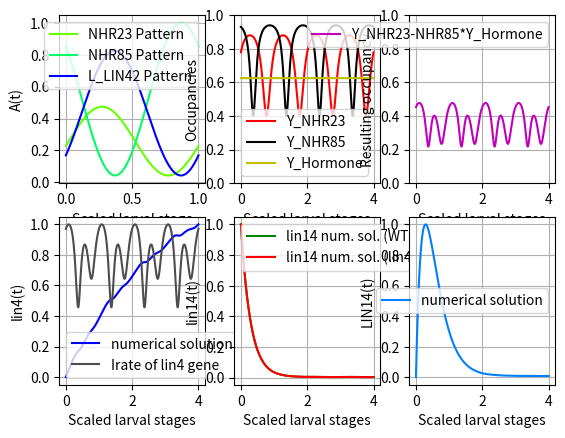

The matplotlib source for this figure:
# # # # # # # # # # # # # # # # # # # # # # # # # # # # # # # # # # # # # # # # # # # # # # # # # # # #
# # # # # # # # Importing libraries # # # # # # # # # # # # # # # # # # # # # # # # # # # # # # # # # #

import math
import numpy as np
import matplotlib.pyplot as plt
from scipy import signal
from math import *

# # # # # # # # # # # # # # # # # # # # # # # # # # # # # # # # # # # # # # # # # # # # # # # # # # # #
# # # # # # # # Definition of the functions # # # # # # # # # # # # # # # # # # # # # # # # # # # # # #

def constant(y1,N):
    y = np.empty(0)
    for i in range(N):
        y = np.append(y,y1)
    return y

def normalize(Y):
    Y = np.array(Y)
    maxi= max(Y)
    if(maxi==0):
        print(" ")
        print("WARNING - the function cannot be normalized.")
        print(" ")
    else:
        Y = Y/maxi
    return Y
    
def sinus(y0,y1,f,phi,t0,t1,dt):
    N = 1+int(round((t1-t0)/dt))
    phi = phi*np.pi/180 # conversion of the phase in radians

    A = (y1-y0)/2
    B = A+y0
    t = np.linspace(t0,t1,N,True)
    return A*np.sin(2*np.pi*f*t+phi)+B

def compute_truncated_sin(s,f,phi,nT,dt):
    T = 1/f
    w = 2*np.pi*f
    t0 = (asin(s)-phi)/w
    if t0<0:
        while(t0<0):
            t0+=T
    t1 = t0+nT*T
    N = 1+int(round((t1-t0)/dt))
    L_t = np.linspace(t0,t1,N,True)
    sin = np.sin(w*L_t+phi)
    return [L_t,sin]

def Occupancy(Kr,Complex_DNA_TF_concentration,DNA_site_concentration):
    if(Complex_DNA_TF_concentration==0):
        print("Be careful, the concentration of Protein-DNA complex is null.")
        return 0
    else:
        ratio = DNA_site_concentration/(Kr*Complex_DNA_TF_concentration)
        s = pow(1+ratio,-1)
        return s

def Initiation_rate(Imax,kefficiency,Occupancy,t,Tresponse_delay):
    Ir = Imax*(1-np.exp(-kefficiency*Occupancy*(t-Tresponse_delay)/Imax))
    return Ir

def Time_delay_in_response(Translocation_rate,gene_size):
    Tresponse_delay = Translocation_rate*gene_size
    return Tresponse_delay

def Translocation_rate(Trate_T0,Q10_law_Temperature_increase,Temperature,Temperature_T0):
    # This function is a consequence from the Q10 law which says that we ASSUME the translocation rate as a power function of the Q10 value.
    # Q10 value corresponds to the increase of the translocation rate at Temperature = T based on its value at Temperature = T0
    # For mammalian cells and organisms, it has been shown that the Q10 value is framed between 2 and 3.
    # Thus, this law is based on the fact that the Translocation rate is "Q10" time higher at Temperature=T0+10 than at T=T0.
    power = (Temperature-Temperature_T0)/10
    Trate = Trate_T0*pow(Q10_law_Temperature_increase,power)
    return Trate

def Irate_NHR23_NHR85_lin4 (Imax,Dn,ka_specific_common_value,Kn,Kr,KCn23,Hm,Cn85,Q10_law_Temperature_increase,Temperature,Temperature_T0,Trate_T0,ka_specificHm,kd_specificHm,ka_specific23,kd_specific23,ka_specific85,kd_specific85,kb23,kb23_85,kb85,gene_size_site1,efficiency23_site1,efficiency_85_site1,efficiency23_85_site1,gene_size_site2,efficiency23_site2,efficiency23_85_site2,efficiency85_site2):

    if(efficiency23_site1 + efficiency_85_site1 + efficiency23_85_site1>1.1): # This condition ensures the good conversion of the efficiencies from percentages ( going in [0:100] ) to values going in [0:1].
                                                                                # This is needed to be sure that the maximal Irate doesn't exceed Imax, the maximal Initiation rate given in parameters (instead of 100*Imax if we don't do the conversion here).
        efficiency23_site1/=100
        efficiency_85_site1/=100
        efficiency23_85_site1/=100

    if(efficiency23_site2 + efficiency85_site2 + efficiency23_85_site2>1.1): # This condition ensures the good conversion of the efficiencies from percentages ( going in [0:100] ) to values going in [0:1].
                                                                                # This is needed to be sure that the maximal Irate doesn't exceed Imax, the maximal Initiation rate given in parameters (instead of 100*Imax if we don't do the conversion here).
        efficiency23_site2/=100
        efficiency85_site2/=100
        efficiency23_85_site2/=100
    
    Trate = Translocation_rate(Trate_T0,Q10_law_Temperature_increase,Temperature,Temperature_T0)
    
    ### Computing the inherent time delay in response ###
    Tdelay_in_response23_site1 = Time_delay_in_response(Trate,gene_size_site1) # Inherent delay in the response due to time it takes the RNA polymerase to transcribe the gene. The average delay is the product of the gene size and the RNA translocation rate.
    
    #########################################
    ### Block for the Irates computations ###
    Occupancy23 = Occupancy(Kr,Cn23,Dn)
    Occupancy85 = Occupancy(Kr,Cn85,Dn)
    OccupancyHm = Occupancy(Kr,Hm,Dn)

    #exp_term = -kb23   *(t-Tdelay_in_response23_site1)*Occupancy23*OccupancyHm              /Imax
    #if(exp_term>1.44*pow(10,3)):
        #print("WARNING on the exponential term in the Irate_NHR23_alone_site1")
        #print(exp_term)

    #t_term = t-Tdelay_in_response23_site1
    #if(t_term<0):
        #print("t=",t)
        #print("Tdelay=",Tdelay_in_response23_site1)


    
    #Irate_NHR23_alone_site_1    = efficiency23_site1        *(1-np.exp(-kb23   *(t-Tdelay_in_response23_site1)*Occupancy23*OccupancyHm              /Imax))
    #Irate_NHR23_NHR85_site_1    = efficiency23_85_site1     *(1-np.exp(-kb23_85*(t-Tdelay_in_response23_site1)*Occupancy23*Occupancy85*OccupancyHm  /Imax))
    #Irate_NHR85_alone_site_1    = efficiency85_site1        *(1-np.exp(-kb85   *(t-Tdelay_in_response23_site1)*Occupancy85*OccupancyHm              /Imax))
    #Irate_lin4                  = Irate_NHR23_alone_site_1  + Irate_NHR23_NHR85_site_1 + Irate_NHR85_alone_site_1

    Irate_NHR23_alone_site_1    = efficiency23_site1        *(1-np.exp(-kb23   *Occupancy23*OccupancyHm              /Imax))
    Irate_NHR23_NHR85_site_1    = efficiency23_85_site1     *(1-np.exp(-kb23_85*Occupancy23*Occupancy85*OccupancyHm  /Imax))
    Irate_NHR85_alone_site_1    = efficiency85_site1        *(1-np.exp(-kb85   *Occupancy85*OccupancyHm              /Imax))
    Irate_lin4                  = Irate_NHR23_alone_site_1  + Irate_NHR23_NHR85_site_1 + Irate_NHR85_alone_site_1

    Irate_lin4*= Imax
    if(Irate_lin4<0):
        return 0
    return Irate_lin4 

def Irate_NHR23_NHR85_lin14(Imax,Dn,ka_specific_common_value,Kn,Kr,Cn23,Hm,Cn85,Q10_law_Temperature_increase,Temperature,Temperature_T0,Trate_T0,ka_specificHm,kd_specificHm,ka_specific23,kd_specific23,ka_specific85,kd_specific85,kb23,kb23_85,kb85,gene_size_lin14,efficiency23_lin14,efficiency_85_lin14,efficiency23_85_lin14):

    if(efficiency23_lin14 + efficiency_85_lin14 + efficiency23_85_lin14>1.1): # This condition ensures the good conversion of the efficiencies from percentages ( going in [0:100] ) to values going in [0:1].
                                                                                # This is needed to be sure that the maximal Irate doesn't exceed Imax, the maximal Initiation rate given in parameters (instead of 100*Imax if we don't do the conversion here).
        efficiency23_lin14/=100
        efficiency_85_lin14/=100
        efficiency23_85_lin14/=100

    
    Trate = Translocation_rate(Trate_T0,Q10_law_Temperature_increase,Temperature,Temperature_T0)
    
    Tdelay_in_response23_site1 = Time_delay_in_response(Trate,gene_size_lin14) # Inherent delay in the response due to time it takes the RNA polymerase to transcribe the gene. The average delay is the product of the gene size and the RNA translocation rate.

    Occupancy23 = Occupancy(Kr,Cn23,Dn)
    Occupancy85 = Occupancy(Kr,Cn85,Dn)
    OccupancyHm = Occupancy(Kr,Hm,Dn)
    
    Irate_NHR23_alone_site_1    = efficiency23_site1        *(1-np.exp(-kb23   *Occupancy23*OccupancyHm              /Imax))
    #print("Irate_NHR23_alone_site_1",Irate_NHR23_alone_site_1)
    Irate_NHR23_NHR85_site_1    = efficiency23_85_site1     *(1-np.exp(-kb23_85*Occupancy23*Occupancy85*OccupancyHm  /Imax))
    #print("Irate_NHR23_NHR85_site_1",Irate_NHR23_NHR85_site_1)
    Irate_NHR85_alone_site_1    = efficiency85_site1        *(1-np.exp(-kb85   *Occupancy85*OccupancyHm              /Imax))
    #print("Irate_NHR85_alone_site_1",Irate_NHR85_alone_site_1)
    Irate_lin14                 = Irate_NHR23_alone_site_1  + Irate_NHR23_NHR85_site_1 + Irate_NHR85_alone_site_1
    Irate_lin14*= Imax
    if(Irate_lin14<0):
        return 0
    return Irate_lin14

def Activator(A1,A2,f23,f85,delta_phi,t0,t1,dt):
    N = 1+int(round((t1-t0)/dt))
    t =  np.linspace(t0,t1,N,True)
    w23 = 2*np.pi*f23
    w85 = 2*np.pi*f85
    s = (A1*A2/4)*(1+np.sin(w23*t))*(1+np.sin(w85*t+delta_phi))
    return s

def invert_color(Color):
    Color_inverted = np.array(list(Color))
    if(max(Color_inverted)>1):
        for i in range(len(Color_inverted)):
            Color_inverted/=255
    for i in range(len(Color_inverted)):
        x = Color_inverted[i]
        if(x<0.5):
            delta = 0.5-x
            x = 0.5+delta
        elif(x>0.5):
            delta = x-0.5
            x = 0.5-delta
        Color_inverted[i] = x
    return Color_inverted

# # # # # # # # # # # # # # # # # # # # # # # # # # # # # # # # # # # # # # # # # # # # # # # # # # # # # # # # # # # # # # # # # #
# # # # # # # # Computing the analytical solution for the miRNA lin4 evolution during the non-null activator signal # # # # # # # #

## DURING THE ACTIVATION PEAK:
## CONDITIONS to use this solution:
# The lin4 anaytical solution is written for this chemical equation : dlin4/dt = alpha_lin4*Activator(t) - beta_lin4*lin4
# Where Activator(t) = 0.5*A1*(sin(2pi*f*t-pi/2)+1)*0.5*A2*(sin(2pi*f*t-pi/2+delta_phi)+1)
# Compute the result only during the moment NHR23 and NHR85 sin waves are superposing and only beetween twonull values of the resulting solution
# Between two null values of the analytical solution, it corresponds to the peak of {NHR23 ; NHR85} we are looking to implement.

def C_Processing(L_alpha,L_beta,L_gamma,L_Irate,L_Params_NHR85,C_t,t,dt):
    
    [alpha_LIN14]                           = L_alpha
    [beta_lin4 , beta_lin14 , beta_LIN14]   = L_beta
    [gamma_lin4_lin14 , gamma_NHR42_NHR85]  = L_gamma
    [Irate_lin4 , Irate_lin14]              = L_Irate
    [lin4 , lin14 , lin14_numeric_Mutant_Type , LIN14 , NHR85 , LIN42]  = C_t
    [A85 , phi85] = L_Params_NHR85
    
    lin4_dt = lin4  *(1- beta_lin4 *dt)                         + Irate_lin4 *dt
    lin14_dt= lin14 *(1-(beta_lin14+gamma_lin4_lin14*lin4)*dt)  + Irate_lin14*dt
    lin14_numeric_Mutant_Type_dt = lin14_numeric_Mutant_Type *(1-beta_lin14*dt)     + Irate_lin14*dt
    LIN14_dt= LIN14 *(1- beta_LIN14*dt)                         + alpha_LIN14*lin14*dt
    NHR85_dt= NHR85 + A85*np.cos(2*np.pi*t + phi85 + np.pi*dt)*np.sin(np.pi*dt) - gamma_NHR42_NHR85*LIN42*dt

##    print(lin14_dt)
##    print(1-(beta_lin14+gamma_lin4_lin14*lin4)*dt)
##    print(Irate_lin14)
##    print("STOP")
    if(lin4_dt<0):
        lin4_dt=0
    if(lin14_dt<0):
        lin14_dt=0
    if(LIN14_dt<0):
        LIN14_dt=0
    if(NHR85_dt<0):
        NHR85_dt=0
    C_t_dt   = [lin4_dt , lin14_dt , lin14_numeric_Mutant_Type_dt , LIN14_dt , NHR85_dt , LIN42]
    
    return C_t_dt

# # # # # # # # # # # # # # # # # # # # # # # # # # # # # # # # # # # # # # # # # # # # # # # # # # # #
# # # # # # # # Setting the global parameters for the Activator oscillations  # # # # # # # # # # # # #

########################################################################################
# D = kB*T/(6*pi*eta*R)
# kB = 1.380649 × 10-23 m2 kg s-2 K-1
# T belongs to this range of temperature: [15:25]°C => [288.15 : 303.15]°K
# eta is approximated by the viscosity of the cytoplasm, since cytoplasm is composed mainly of water, the dynamic viscosity of water can be taken for consideration which is, 8.90 × 10−4 Pa*s at about 25°C.
# R is the radius of a hormone wich can be approximated by a value belonging to [1.8 : 3.5]nm of diameter so ~1nm radius.
# Dtheoretical = 1.9 * 10^-10 ~= 2e-10 m²/s = 2e8 nm²/s
D_cytoplasm = 1.9e-10 # Diffusion constant in m²/s
D_nucleus = 2*D_cytoplasm
Radius_protein_hormone = pow(10,-9)
########################################################################################


########################################################################################
### NHR23 parameters for the activator ###
NHR23_min = 0                  # minimum value of the NHR23 signal
NHR23_max = 100               # maximum value of the NHR23 signal
                                # This value comes from the experiments from Chris Hammel's lab about the NHRs/LIN42 to DNA binding.
A23 = NHR23_max-NHR23_min
f23 = 1                         # frequency of the NHR23 signal during each larval stage
T23 = 1/f23
t0_23 = 0
t1_23 = t0_23 + T23
phi23 = 6.14                    # phase of the NHR23 signal in RADIANS
                                # This value comes from the experiments from Chris Hammel's lab about the NHRs/LIN42 to DNA binding.
delta_phi = 0                 # enter the phase shift in DEGREES in this line (it will be converted in radians after)
delta_phi*=-np.pi/180
########################################################################################


########################################################################################
### NHR85 parameters for the activator ###
NHR85_min = 0                   # minimum value of the NHR85 signal
NHR85_max = NHR23_max*1122/505  # maximum value of the NHR85 signal
                                # This value comes from the experiments from Chris Hammel's lab about the NHRs/LIN42 to DNA binding.
A85 = NHR85_max-NHR85_min
phi85 = 2.38                    # phase of the NHR85 signal in RADIANS
                                # This value comes from the experiments from Chris Hammel's lab about the NHRs/LIN42 to DNA binding.
L_Params_NHR85 = [A85 , phi85]
f85 = 1                         # frequency of the NHR85 signal during each larval stage
T85 = 1/f85
t0_85 = T85*((3/4)-phi85-delta_phi)
t1_85 = t0_85 + T85
########################################################################################


########################################################################################
### LIN42 parameters for the activator ###
LIN42_min = 0                   # minimum value of the NHR23 signal
LIN42_max = NHR23_max*916/505   # maximum value of the NHR23 signal
                                # This value comes from the experiments from Chris Hammel's lab about the NHRs/LIN42 to DNA binding.
A42 = LIN42_max-LIN42_min
phi42 = 5.54                    # phase of the NHR23 signal in RADIANS
                                # This value comes from the experiments from Chris Hammel's lab about the NHRs/LIN42 to DNA binding.
f42 = 1                         # frequency of the NHR23 signal during each larval stage
T42 = 1/f42
t0_42 = 0
t1_42 = t0_42 + T42
########################################################################################


########################################################################################
### Initiation rate common parameters ###
Imax = 1/6                              # UNKNOWN RANGE = ]0:1/6] molecule/sec
Dn = 3*pow(10,5)
ka_specific_common_value = D_nucleus*pow(Radius_protein_hormone,-2) # UNKNOWN but function of diffusion -> f(Diff constant) = Diff/Surface of the DNA site ~= Diff/(Radius_hormone_or_protein)².
Kr = pow(10,4)                          # UNKNOWN RANGE = [10^4:10^6]
Kn = 1                                  # UNKNOWN but can be taken as the same common value for all the transcription factors.
# Cn23 =                                # VARIABLE Concentration of non-specific-DNA-protein complex ~ Concentration of NHR23 proteins in the nucleus.
# Hm =                                  # VARIABLE Concentration of hormones in the nucleus given by a diffusion model in 1D,2D or 3D.
# Cn85 =                                  # VARIABLE Concentration of non-specific-DNA-protein complex ~ Concentration of NHR85 proteins in the nucleus.
Q10_law_Temperature_increase = 2        # RANGE = [2:3]
Temperature = 25
Temperature_T0 = 15                     # The article on the logic gates describes that for sea urchin embryos it is 6 to 9 Translocation rate at 15 degrees.
Trate_T0 = 6                            # UNKNOWN for C.elegans but the article on the logic gates describes that for sea urchin embryos it is 6 to 9 at 15 degrees so we will set a standard value between 6 and 9 after.
ka_specificHm = ka_specific_common_value
kd_specificHm = ka_specificHm/(Kr*Kn)   # UNKNOWN BUT DETERMINED BECAUSE ka is given and Kr RANGE = [10^4:10^6]
ka_specific23 = ka_specific_common_value
kd_specific23 = ka_specific23/(Kr*Kn)
ka_specific85 = ka_specific_common_value
kd_specific85 = ka_specific85/(Kr*Kn)
kb23 = pow(10,-6)                                # UNKNOWN unit is "1/s" or "amount of transcription initiation rate at a given occupancy"
kb23_85 = pow(10,-6)                             # UNKNOWN unit is "1/s" or "amount of transcription initiation rate at a given occupancy"
kb85 = pow(10,-6)                                # UNKNOWN unit is "1/s" or "amount of transcription initiation rate at a given occupancy"
########################################################################################
# Irate(Imax,Dn,ka_specific_common_value,Kn,Kr,KCn23,Hm,Cn85,Q10_law_Temperature_increase,Temperature,Temperature_T0,Trate_T0,ka_specificHm,kd_specificHm,ka_specific23,kd_specific23,ka_specific85,kd_specific85,kb23,kb23_85,kb85,...


########################################################################################
### lin4 parameters for the activator ###
gene_size_site1         = 94 # See this link to have more information -> https://www.ncbi.nlm.nih.gov/gene/266860 From this we know that two microRNA fragments are formed, one of 21nt and one of 62 nt.
efficiency23_site1      = 1                   # UNKNOWN RANGE = ]0:7.5]%
efficiency85_site1      = efficiency23_site1/3
efficiency23_85_site1   = 100-efficiency23_site1-efficiency85_site1
gene_size_site2         = pow(10,8)
efficiency23_site2      = efficiency23_site1
efficiency23_85_site2   = efficiency23_85_site1
efficiency85_site2      = efficiency85_site1
########################################################################################
# Irate_NHR23_NHR85_lin4(...,gene_size_site1,efficiency23_site1,efficiency_85_site1,efficiency23_85_site1,gene_size_site2,efficiency23_site2,efficiency23_85_site2,efficiency85_site2)
# => Irate_NHR23_NHR85_lin4(Imax,Dn,ka_specific_common_value,Kn,Kr,KCn23,Hm,Cn85,Q10_law_Temperature_increase,Temperature,Temperature_T0,Trate_T0,ka_specificHm,kd_specificHm,ka_specific23,kd_specific23,ka_specific85,kd_specific85,kb23,kb23_85,kb85,gene_size_site1,efficiency23_site1,efficiency_85_site1,efficiency23_85_site1,gene_size_site2,efficiency23_site2,efficiency23_85_site2,efficiency85_site2)


########################################################################################
### lin14 parameters for the activator ###
gene_size_lin14 = 0#20312                     # This is the number of nucleotides of the gene coding sequence in the genome of the C.elegans.
                                            # This value can be found on the official website NCBI : https://www.ncbi.nlm.nih.gov/gene?Db=gene&Cmd=DetailsSearch&Term=181337
efficiency23_lin14      = efficiency23_site1     # UNKNOWN RANGE = ]0:7.5]%
efficiency85_lin14      = efficiency23_site1/3
efficiency23_85_lin14   = 100-efficiency23_site1-efficiency85_site1
########################################################################################
# Irate_NHR23_NHR85_lin14(...,gene_size_lin14,efficiency23_lin14,efficiency_85_lin14,efficiency23_85_lin14)
# => Irate_NHR23_NHR85_lin14(Imax,Dn,ka_specific_common_value,Kn,Kr,KCn23,Hm,Cn85,Q10_law_Temperature_increase,Temperature,Temperature_T0,Trate_T0,ka_specificHm,kd_specificHm,ka_specific23,kd_specific23,ka_specific85,kd_specific85,kb23,kb23_85,kb85,gene_size_lin14,efficiency23_lin14,efficiency_85_lin14,efficiency23_85_lin14)

# => Irate_lin4  = Irate_NHR23_NHR85_lin4 (Imax,Dn,ka_specific_common_value,Kn,Kr,KCn23,Hm,Cn85,Q10_law_Temperature_increase,Temperature,Temperature_T0,Trate_T0,ka_specificHm,kd_specificHm,ka_specific23,kd_specific23,ka_specific85,kd_specific85,kb23,kb23_85,kb85,gene_size_site1,efficiency23_site1,efficiency_85_site1,efficiency23_85_site1,gene_size_site2,efficiency23_site2,efficiency23_85_site2,efficiency85_site2)
# => Irate_lin14 = Irate_NHR23_NHR85_lin14(Imax,Dn,ka_specific_common_value,Kn,Kr,KCn23,Hm,Cn85,Q10_law_Temperature_increase,Temperature,Temperature_T0,Trate_T0,ka_specificHm,kd_specificHm,ka_specific23,kd_specific23,ka_specific85,kd_specific85,kb23,kb23_85,kb85,gene_size_lin14,efficiency23_lin14,efficiency_85_lin14,efficiency23_85_lin14)

# # # # # # # # # # # # # # # # # # # # # # # # # # # # # # # # # # # # # # # # # # # # # # # # # # # #
# # # # # # # # Declaring the chemical reaction constants # # # # # # # # # # # # # # # # # # # # # # #

# ASSUMPTIONS :
### (1)
# LIN14 protein is 539 units (=3 nucleotides) long so the mRNA lin-14 is approximately 3*539 = 1617 nucleotides long : https://www.uniprot.org/uniprot/Q21446
# lin-4 miRNA is only 22 nucleotides long
#   => one miRNA lin4 is read 1617/22= (~) 80 times faster than mRNA lin14
#   => the natural production rate of lin4 and lin14 are related the same way:
#   => alpha_lin4 = 1/tau_lin4 = 80/tau_lin14 = 80*alpha_lin14
#   => alpha_lin4 = 80*alpha_lin14

### (2)
# tau = half-life time of lin4 mRNA =~ 20.7h
#   => dlin14/dt =~ (after the activator has disappeared) -beta_lin14*lin14
#   => beta_lin14 = ln(2)/tau
#   => beta_lin14 =~ 10^-5 sec^-1

### (3)
# beta_lin4 << beta_lin14

# Known parameters due to measurements - reasonable assumptions
tau_lin4 = 21*3600                      # corresponds to 21 hours in sec
tau_lin14 = 2*3600                      # corresponds to 2 hours in sec

#tau_lin4/=10*3600                       # here we divide by the duration in seconds of one larval stage (We do the assumption that a larval stage at 25°C has always the same duration which is 10*3600 sec = 10 hours)
#tau_lin14/=10*3600                      # here we divide by the duration in seconds of one larval stage (We do the assumption that a larval stage at 25°C has always the same duration which is 10*3600 sec = 10 hours)

beta_lin4           = log(2)/tau_lin4   # (2) mRNAlin4 has a half-time period equals to ~21h => beta_lin4 =~ 10^-5 sec^-1 (at 25°C)
beta_lin14          = log(2)/tau_lin14  # (3) the lin4 miRNA is relatively less degraded compared to lin14 mRNA

# Unknown parameters
gamma_lin4_lin14    = 0.000001
alpha_LIN14         = 1 #at beta_LIN14 constant, diminishing alpha_LIN14 causes a fall of the amplitude bumps, it dampens the oscillations of LIN-14
beta_LIN14          = beta_lin14
gamma_NHR42_NHR85   = 0

# # # # # # # # # # # # # # # # # # # # # # # # # # # # # # # # # # # # # # #
# # # # # # # # Declaring the inital values of concentrations # # # # # # # #

# ASSUMPTIONS :
### (1)
# N(lin14 ; t=0) =~0
# N(lin4  ; t=0) =~0

### (2)
# LIN14(t=0)>>1 , very bright when the embryo hatches and then decreasing very fast at 9h in L1
# Number of cells in the C. elegans just after hatching is 558
# N(LIN-14 ; t=0) = ?
# (see this article) -> Caenorhabditis Elegans: Development from the Perspective of the Individual Cell - https://www.ncbi.nlm.nih.gov/books/NBK26861/#:~:text=Almost%20Perfectly%20Predictable-,C.,worm%20inside%20the%20egg%20shell.

n_lin4  = 0         # (1)
n_lin14 = 100      # (1)
n_LIN14 = 1000      # (2)

# # # # # # # # # # # # # # # # # # # # # # # # # # # # # # # # # # # # # # # # # # # # #
# # # # # # # # Generating all the activator concentration values in time # # # # # # # #
# # # # # # # # # # # # # # # # # # # # # # # # # # # # # # # # # # # # # # #
# # # # # # # #  Computing the Activator signal # # # # # # # # # # # # # # #

n_T = 4                         # number of periods of the whole Activator signal to compute and show (oscillating part + constant part = 1 period)
dt = 1
t_one_LS = 10*3600              # This corresponds to the supposed averaged duration (10h) of a larval stage at a given temperature. ENTER THE VALUE IN SECONDS.
N_one_LS = 1+int(t_one_LS/dt)

t_all_LS = n_T*t_one_LS
N_all_LS = n_T*N_one_LS
 
n_post_oscillation = 0

L_time_one_Larval_Stage = np.linspace(0,t_one_LS,N_one_LS,True)
Lt_whole_signal = np.linspace(0,t_all_LS,N_all_LS,True)

L_Activator = np.empty(0)

# # # # # # # # # # # # # # # # # # # # # # # # # # # # # # # # # # # # # # # # # # # # # # # # # # # # # #
# # # # # # # # Registering the first lists # # # # # # # # # # # # # # # # # # # # # # # # # # # # # # # #

f_effective = 1/t_one_LS
constant_non_measurable = 20 # This value corresponds to the lower value of concentration that is not known for instance but that can be imagine (for exemple, we can set 50 for 50 molecules at least whoever the species we consider).

L_alpha = [alpha_LIN14]
L_beta  = [beta_lin4 , beta_lin14 , beta_LIN14]
L_gamma = [gamma_lin4_lin14 , gamma_NHR42_NHR85]
L_NHR23 = A23*(1+np.sin(2*np.pi*f_effective*Lt_whole_signal+phi23))+constant_non_measurable
L_NHR85 = A85*(1+np.sin(2*np.pi*f_effective*Lt_whole_signal+phi85))+constant_non_measurable
L_LIN42 = A42*(1+np.sin(2*np.pi*f_effective*Lt_whole_signal+phi42))+constant_non_measurable

n_Hormones = 50
Hm = n_Hormones
Cn23 = L_NHR23[0]
Cn85 = L_NHR85[0]
n_LIN42 = L_LIN42[0]

# # # # # # # # # # # # # # # # # # # # # # # # # # # # # # # # # # # # # # # #
# # # # # # # # Creating the result lists # # # # # # # # # # # # # # # # # # #

C_t     = [n_lin4 , n_lin14 , n_lin14 , n_LIN14 , Cn85 , n_LIN42]

L_Occupancy23 = [Occupancy(Kr,Cn23,Dn)]
L_Occupancy85 = [Occupancy(Kr,Cn85,Dn)]
L_OccupancyHm = [Occupancy(Kr,Hm,Dn)]
lin4_numeric    = [n_lin4]
lin14_numeric   = [n_lin14]
lin14_numeric_Mutant_Type = [n_lin14]
LIN14_numeric   = [n_LIN14]
L_Irate_lin4 = []

# # # # # # # # # # # # # # # # # # # # # # # # # # # # # # # # # # # # # # # #
# # # # # # # # Launching the main computations # # # # # # # # # # # # # # # #

boolean = 0 # This variable ensures that we won't print the warning message below in the while loop more than once.
for i in range(0,len(Lt_whole_signal),1):
    t = Lt_whole_signal[i]
    Cn23 = L_NHR23[i] # The computations begin with the first value of the NHR23
    Cn85 = L_NHR85[i]
    LIN42 = L_LIN42[i] # The computations begin with the first value of the LIN42

    Occupancy23 = Occupancy(Kr,Cn23,Dn)
    Occupancy85 = Occupancy(Kr,Cn85,Dn)
    OccupancyHm = Occupancy(Kr,Hm,Dn)
    
    Irate_lin4 = Irate_NHR23_NHR85_lin4(Imax,Dn,ka_specific_common_value,Kn,Kr,Cn23,Hm,Cn85,Q10_law_Temperature_increase,Temperature,Temperature_T0,Trate_T0,ka_specificHm,kd_specificHm,ka_specific23,kd_specific23,ka_specific85,kd_specific85,kb23,kb23_85,kb85,gene_size_site1,efficiency23_site1,efficiency85_site1,efficiency23_85_site1,gene_size_site2,efficiency23_site2,efficiency23_85_site2,efficiency85_site2)
    Irate_lin14 = Irate_NHR23_NHR85_lin14(Imax,Dn,ka_specific_common_value,Kn,Kr,Cn23,Hm,Cn85,Q10_law_Temperature_increase,Temperature,Temperature_T0,Trate_T0,ka_specificHm,kd_specificHm,ka_specific23,kd_specific23,ka_specific85,kd_specific85,kb23,kb23_85,kb85,gene_size_lin14,efficiency23_lin14,efficiency85_lin14,efficiency23_85_lin14)

    L_Irate = [Irate_lin4 , Irate_lin14]
    
    C_t = C_Processing(L_alpha,L_beta,L_gamma,L_Irate,L_Params_NHR85,C_t,t,dt)
    [lin4_dt , lin14_dt , lin14_numeric_Mutant_Type_dt , LIN14_dt , Cn85_dt , LIN42] = C_t # refreshing the current concentration values

    L_Occupancy23.append(Occupancy23)
    L_Occupancy85.append(Occupancy85)
    L_OccupancyHm.append(OccupancyHm)
    lin4_numeric.append(lin4_dt)
    lin14_numeric.append(lin14_dt)
    LIN14_numeric.append(LIN14_dt)
    lin14_numeric_Mutant_Type.append(lin14_numeric_Mutant_Type_dt)
    L_Irate_lin4.append(Irate_lin4)

    if(1-beta_lin14*dt - gamma_lin4_lin14*lin4_dt*dt<0 and boolean == 0):
        print(" ")
        print("WARNING")
        print("Be careful, beta_lin14 and gamma_lin4_lin14 are such that lin14 can be totally consumed.")
        print(" ")
        boolean = 1

#################################################################################
##Parameters for the plots

#Enter here the colors you want to have with or without any 'color invert' tool after to put the figures in some slides and/or presentations
color_fig1_1    = [0.6,0,1] # magenta
color_fig1_2    = [1,0,0.6] # purple
color_fig1_3    = [1,1,0]   # yellow
color_fig2      = [1,1,0]   # yellow
color_fig3_1    = [0.5,0.5,0.5] # default color - grey
color_fig3_2    = [1,0,0]   # red
color_fig4      = [0,0,1]   # blue
color_fig5      = [1,0.5,0] # orange

will_the_colors_be_inverted_after = 1 #enter 0 for no or 1 for yes if you plan to invert the colors of the figures after

###############################################################################
##Eventually Normalizing / Scaling / Changing colors / 

if (will_the_colors_be_inverted_after==1):
    print(" ")
    print("4 - Inverting the colors of the plots.")
    print(" ")
    color_fig1_1    = invert_color(color_fig1_1)
    color_fig1_2    = invert_color(color_fig1_2)
    color_fig1_3    = invert_color(color_fig1_3)
    color_fig2      = invert_color(color_fig2)
    color_fig3_1    = invert_color(color_fig3_1)
    color_fig3_2    = invert_color(color_fig3_2)
    color_fig4      = invert_color(color_fig4)
    color_fig5      = invert_color(color_fig5)

# # # # # # # # # # # # # # # # # # # # # # # # # # # # # # # # # # # # # # # #
# # # # # # # # Color code for the plotting part  # # # # # # # # # # # # # # #

# NHR23         - cyan - c
# NHR85         - magenta - m
# Activator     - green - g
# lin4 numeric  - red - r
# lin4 analytic - blue - b
# lin14 numeric - orange = [255,165,0] (HAS TO BE SCALED BETWEEN 0 AND 1 => DIVIDE BY 255: [1,165/255,0])
# LIN14 numeric - yellow = y

# r: red    [0,0,1]
# orange    []
# y: yellow [0,0,1]
# g: green  [0,0,1]
# c: cyan   [0,0,1]
# b: blue   [0,0,1]
# m: magenta[0,0,1]

# k: black [1,1,1]
# w: white [0,0,0]

# # # # # # # # # # # # # # # # # # # # # # # # # # # # # # # # # # # # # # # #
# # # # # # # # Last parameters for the plots in themselves # # # # # # # # # #

## Normalizing the graphs :
boolean_normalize = 1 # This boolean says whether the plots are normalized or not (0 or 1)

## Rescaling the time axis :
boolean_rescaling_time = 1 # This boolean says whether the time axis is rescaled from hours to just unit interval [0:1] that corresponds to a one larval stage

if(boolean_normalize==1):
    maxi                        = max(max(L_LIN42),max(max(L_NHR23),max(L_NHR85)))
    L_NHR23                     = np.multiply(L_NHR23,1/maxi)
    L_NHR85                     = np.multiply(L_NHR85,1/maxi)
    L_LIN42                     = np.multiply(L_LIN42,1/maxi)
    lin4_numeric                = normalize(lin4_numeric)
    #lin14_numeric               = normalize(lin14_numeric)
    #lin14_numeric_Mutant_Type   = normalize(lin14_numeric_Mutant_Type)
    LIN14_numeric               = normalize(LIN14_numeric)
    L_Irate_lin4                = normalize(L_Irate_lin4)

maxi = max(lin14_numeric)
maxi2 = max(lin14_numeric_Mutant_Type)
maxi3 = max(maxi,maxi2)

lin14_numeric = np.array(lin14_numeric)/maxi3
lin14_numeric_Mutant_Type = np.array(lin14_numeric_Mutant_Type)/maxi3

if(boolean_rescaling_time==1):
    rescaling_factor = n_T/((1-pow(len(L_NHR23),-1))*(Lt_whole_signal[-1]-Lt_whole_signal[0]))
    Lt_whole_signal = (np.zeros(len(Lt_whole_signal))+rescaling_factor)*Lt_whole_signal

# # # # # # # # # # # # # # # # # # # # # # # # # # # # # # # # # # # # # # # #
# # # # # # # # Plotting the results  # # # # # # # # # # # # # # # # # # # # #

#graphe 1
plt.subplot(231)
indice_one_LS = int(len(Lt_whole_signal)/4)
plt.plot(Lt_whole_signal[0:indice_one_LS],L_NHR23[0:indice_one_LS] , color = color_fig1_1, label = 'NHR23 Pattern')
plt.plot(Lt_whole_signal[0:indice_one_LS],L_NHR85[0:indice_one_LS] , color = color_fig1_2, label = 'NHR85 Pattern')
plt.plot(Lt_whole_signal[0:indice_one_LS],L_LIN42[0:indice_one_LS] , color = color_fig1_3, label = 'L_LIN42 Pattern')
plt.xlabel('Scaled larval stage')
plt.ylabel('A(t)')
plt.legend()
plt.grid(True)

#graphe 2
plt.subplot(232)
L_Occupancy23 = L_Occupancy23[0:len(L_Occupancy23)-1]
plt.plot(Lt_whole_signal,L_Occupancy23, color = 'r', label = 'Y_NHR23')
L_Occupancy85 = L_Occupancy85[0:len(L_Occupancy85)-1]
plt.plot(Lt_whole_signal,L_Occupancy85, color = 'k', label = 'Y_NHR85')
L_OccupancyHm = L_OccupancyHm[0:len(L_OccupancyHm)-1]
plt.plot(Lt_whole_signal,L_OccupancyHm, color = 'y', label = 'Y_Hormone')
plt.xlabel('Scaled larval stages')
plt.ylabel('Occupancies')
plt.ylim(0,1)
plt.legend()
plt.grid(True)

#graphe 3
plt.subplot(233)
L_product_occupancies = np.multiply(L_Occupancy23,L_Occupancy85)
L_product_occupancies = np.multiply(L_product_occupancies,L_OccupancyHm)
#L_product_occupancies = L_product_occupancies[0:len(L_product_occupancies)-1]
plt.plot(Lt_whole_signal,L_product_occupancies, color = 'm', label = 'Y_NHR23-NHR85*Y_Hormone')
plt.xlabel('Scaled larval stages')
plt.ylabel('Resulting occupancy')
plt.ylim(0,1)
plt.legend()
plt.grid(True)

#graphe 4
#lin4 numeric et analytic sur toutes les périodes
plt.subplot(234)
#plt.title("Normalized lin4 miRNA concentration")
lin4_numeric = lin4_numeric[0:len(lin4_numeric)-1]
plt.plot(Lt_whole_signal,lin4_numeric , color = 'b',label = 'numerical solution')#color_fig3_2, label = 'numerical solution') #/max(lin4_numeric)
plt.plot(Lt_whole_signal,L_Irate_lin4, color = [0.3,0.3,0.3], label = 'Irate of lin4 gene')
plt.xlabel('Scaled larval stages')
plt.ylabel('lin4(t)')
plt.legend()
plt.grid(True)

#graphe 5
#lin 14 numeric
plt.subplot(235)
#plt.title("Normalized lin14 concentration in time")
lin14_numeric = lin14_numeric[0:len(lin14_numeric)-1]
lin14_numeric_Mutant_Type = lin14_numeric_Mutant_Type[0:len(lin14_numeric_Mutant_Type)-1]
plt.plot(Lt_whole_signal,lin14_numeric , color = 'g', label = 'lin14 num. sol. (WT)')
plt.plot(Lt_whole_signal,lin14_numeric_Mutant_Type , color = 'r', label = 'lin14 num. sol. (lin4 NULL Mt)')
plt.xlabel('Scaled larval stages')
plt.ylabel('lin14(t)')
plt.legend()
plt.grid(True)

#graphe 6
#LIN14 numeric
plt.subplot(236)
#plt.title("Normalized LIN14 concentration in time")
LIN14_numeric = LIN14_numeric[0:len(LIN14_numeric)-1]
plt.plot (Lt_whole_signal,LIN14_numeric , color = color_fig5, label = 'numerical solution')
plt.xlabel('Scaled larval stages')
plt.ylabel('LIN14(t)')
plt.legend()
plt.grid(True)

plt.show()
